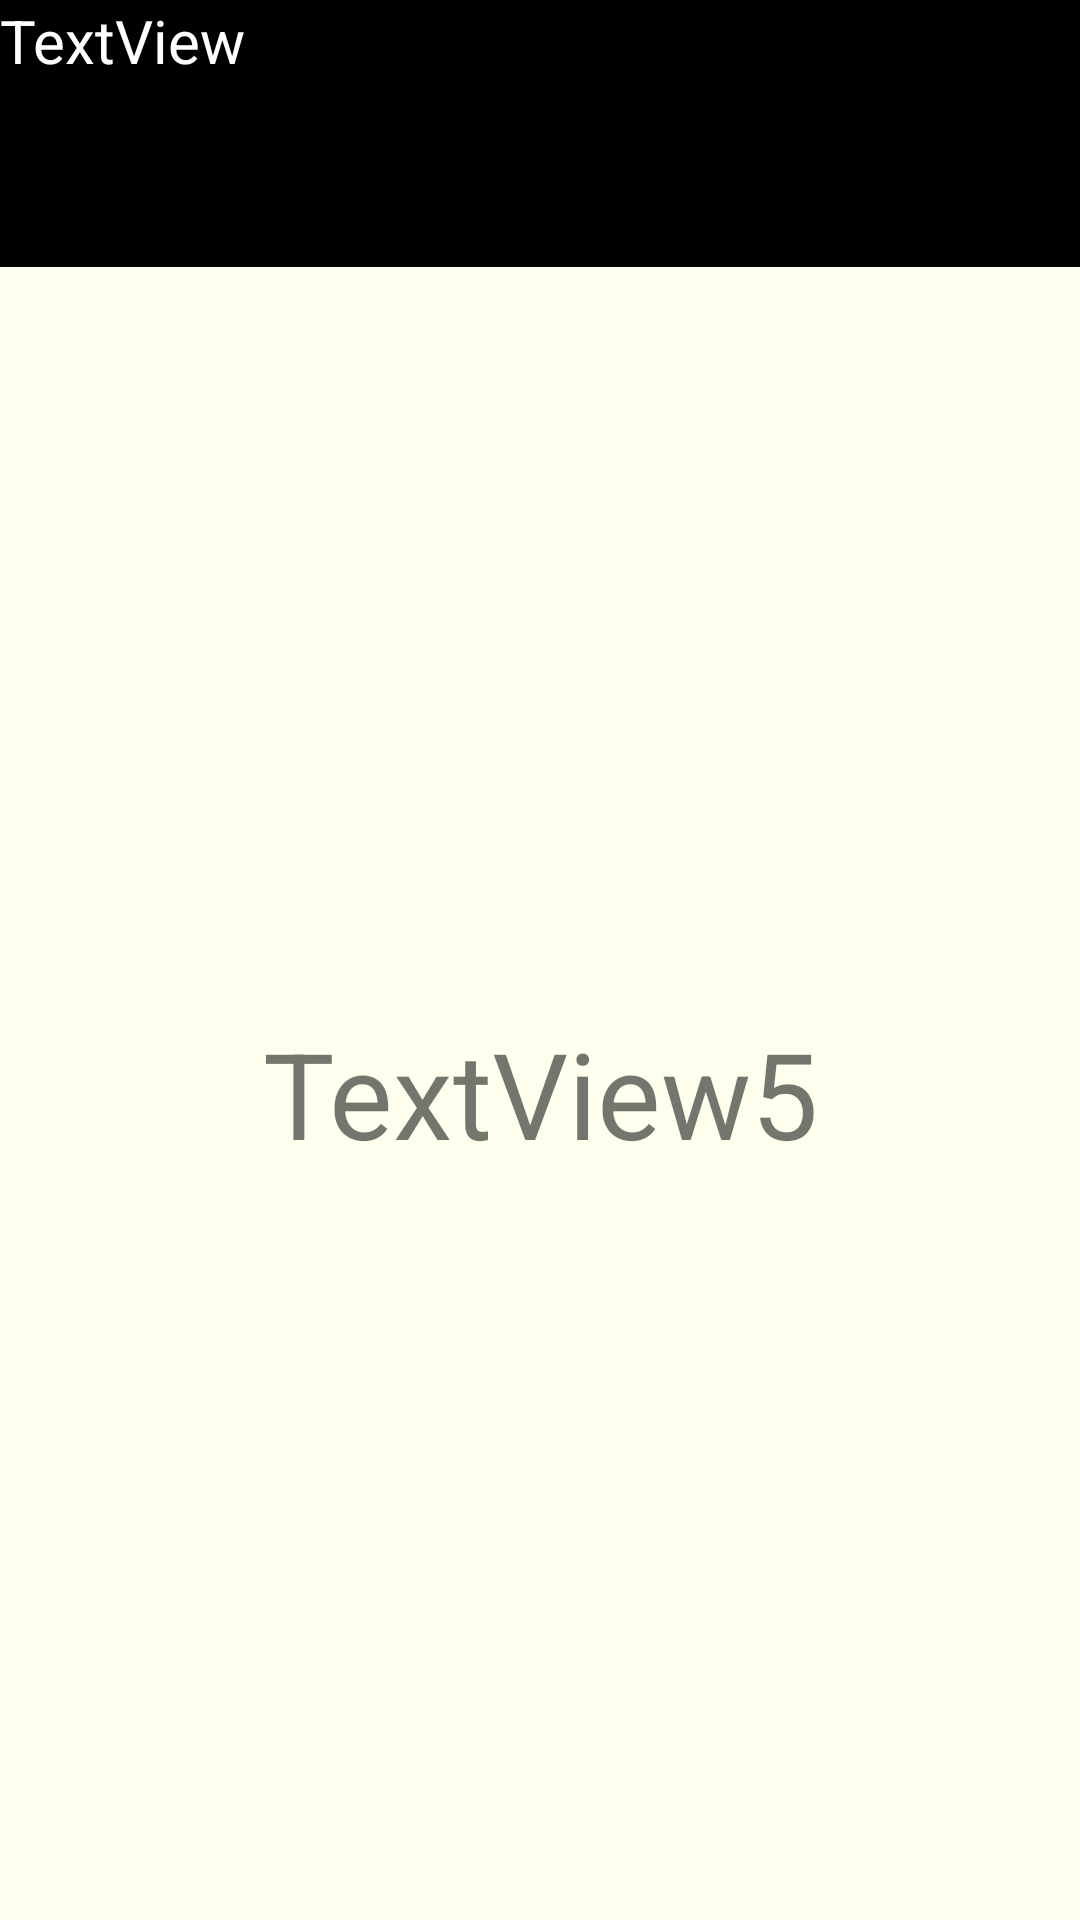

Write the Android layout XML for this screen, with the resource values it uses.
<!-- AndroidManifest.xml: application theme AppTheme -->
<!-- res/layout/chooseanswer.xml -->
<?xml version="1.0" encoding="utf-8"?>
<RelativeLayout xmlns:android="http://schemas.android.com/apk/res/android"
    android:orientation="vertical" android:layout_width="match_parent"
    android:layout_height="match_parent"
    android:background="#000000">

    <LinearLayout
        android:layout_width="match_parent"
        android:layout_height="wrap_content">


    <TextView
        android:id="@+id/questionnumber"
        android:layout_width="match_parent"
        android:layout_height="66dp"
        android:layout_alignParentStart="true"
        android:layout_alignParentTop="true"
        android:layout_alignParentEnd="true"
        android:layout_marginStart="0dp"
        android:layout_marginTop="0dp"
        android:layout_marginEnd="0dp"
        android:text="TextView"
        android:textColor="#ffffff"
        android:textSize="20dp"/>

        </LinearLayout>

    <LinearLayout
        android:layout_width="match_parent"
        android:layout_height="741dp"
        android:layout_alignParentTop="true"
        android:layout_alignParentBottom="true"
        android:layout_marginTop="85dp"
        android:layout_marginBottom="20dp"
        android:orientation="vertical">


        <LinearLayout
            android:layout_width="match_parent"
            android:layout_height="304dp"
            android:layout_alignParentTop="true"
            android:layout_marginTop="11dp"
            android:gravity="center"
            android:orientation="horizontal"
            android:padding="5dp">

            <Button
                android:id="@+id/A"
                android:layout_width="190dp"
                android:layout_height="304dp"
                android:layout_below="@+id/A"
                android:layout_alignParentStart="true"
                android:layout_marginStart="1dp"
                android:layout_marginTop="2dp"
                android:background="#e21a3b"
                android:text="A"
                android:layout_margin="5dp"/>

            <Button
                android:id="@+id/B"
                android:layout_width="201dp"
                android:layout_height="346dp"
                android:layout_below="@+id/questionnumber"
                android:layout_alignParentEnd="true"
                android:layout_marginTop="1dp"
                android:layout_marginEnd="1dp"
                android:background="#6769f0"
                android:text="B"
                />


        </LinearLayout>

        <LinearLayout
            android:layout_width="match_parent"
            android:layout_height="304dp"
            android:layout_alignParentTop="true"
            android:layout_marginTop="1dp"
            android:gravity="center"
            android:orientation="horizontal">


            <Button
                android:id="@+id/C"
                android:layout_width="193dp"
                android:layout_height="304dp"
                android:layout_below="@+id/A"
                android:layout_alignParentStart="true"
                android:layout_marginStart="1dp"
                android:layout_marginTop="2dp"
                android:background="#16d46c"
                android:text="C"
                android:layout_margin="5dp"/>

            <Button
                android:id="@+id/D"
                android:layout_width="203dp"
                android:layout_height="304dp"
                android:layout_below="@+id/B"
                android:layout_alignParentEnd="true"
                android:layout_marginTop="1dp"
                android:layout_marginEnd="1dp"
                android:background="#f9b516"
                android:text="D" />

        </LinearLayout>
    </LinearLayout>

    <TextView
        android:id="@+id/result"
        android:layout_width="match_parent"
        android:layout_height="767dp"
        android:layout_alignParentTop="true"
        android:layout_marginTop="46dp"
        android:text="TextView4"
        android:textStyle="bold"
        android:gravity="center"
        android:textSize="40dp"
        android:textColor="#ffffff"/>

    <TextView
        android:id="@+id/studentsummary"
        android:layout_width="match_parent"
        android:layout_height="724dp"
        android:layout_alignParentTop="true"
        android:layout_marginTop="89dp"
        android:background="#ffffed"
        android:gravity="center"
        android:text="TextView5"
        android:textSize="40dp"/>
</RelativeLayout>
<!-- resources referenced by this layout -->
<resources>
  <style name="AppTheme" parent="Theme.AppCompat.Light.DarkActionBar">
          
          <item name="colorPrimary">@color/colorPrimary</item>
          <item name="colorPrimaryDark">@color/colorPrimaryDark</item>
          <item name="colorAccent">@color/colorAccent</item>
          <item name="windowActionBar">false</item>
          <item name="windowNoTitle">true</item>
      </style>
  <!-- not gathered from this repository: default colours our renderer supplied (Android Studio template values) -->
  <color name="colorPrimary">#FF6200EE</color>
  <color name="colorPrimaryDark">#FF3700B3</color>
  <color name="colorAccent">#FF03DAC5</color>
</resources>
